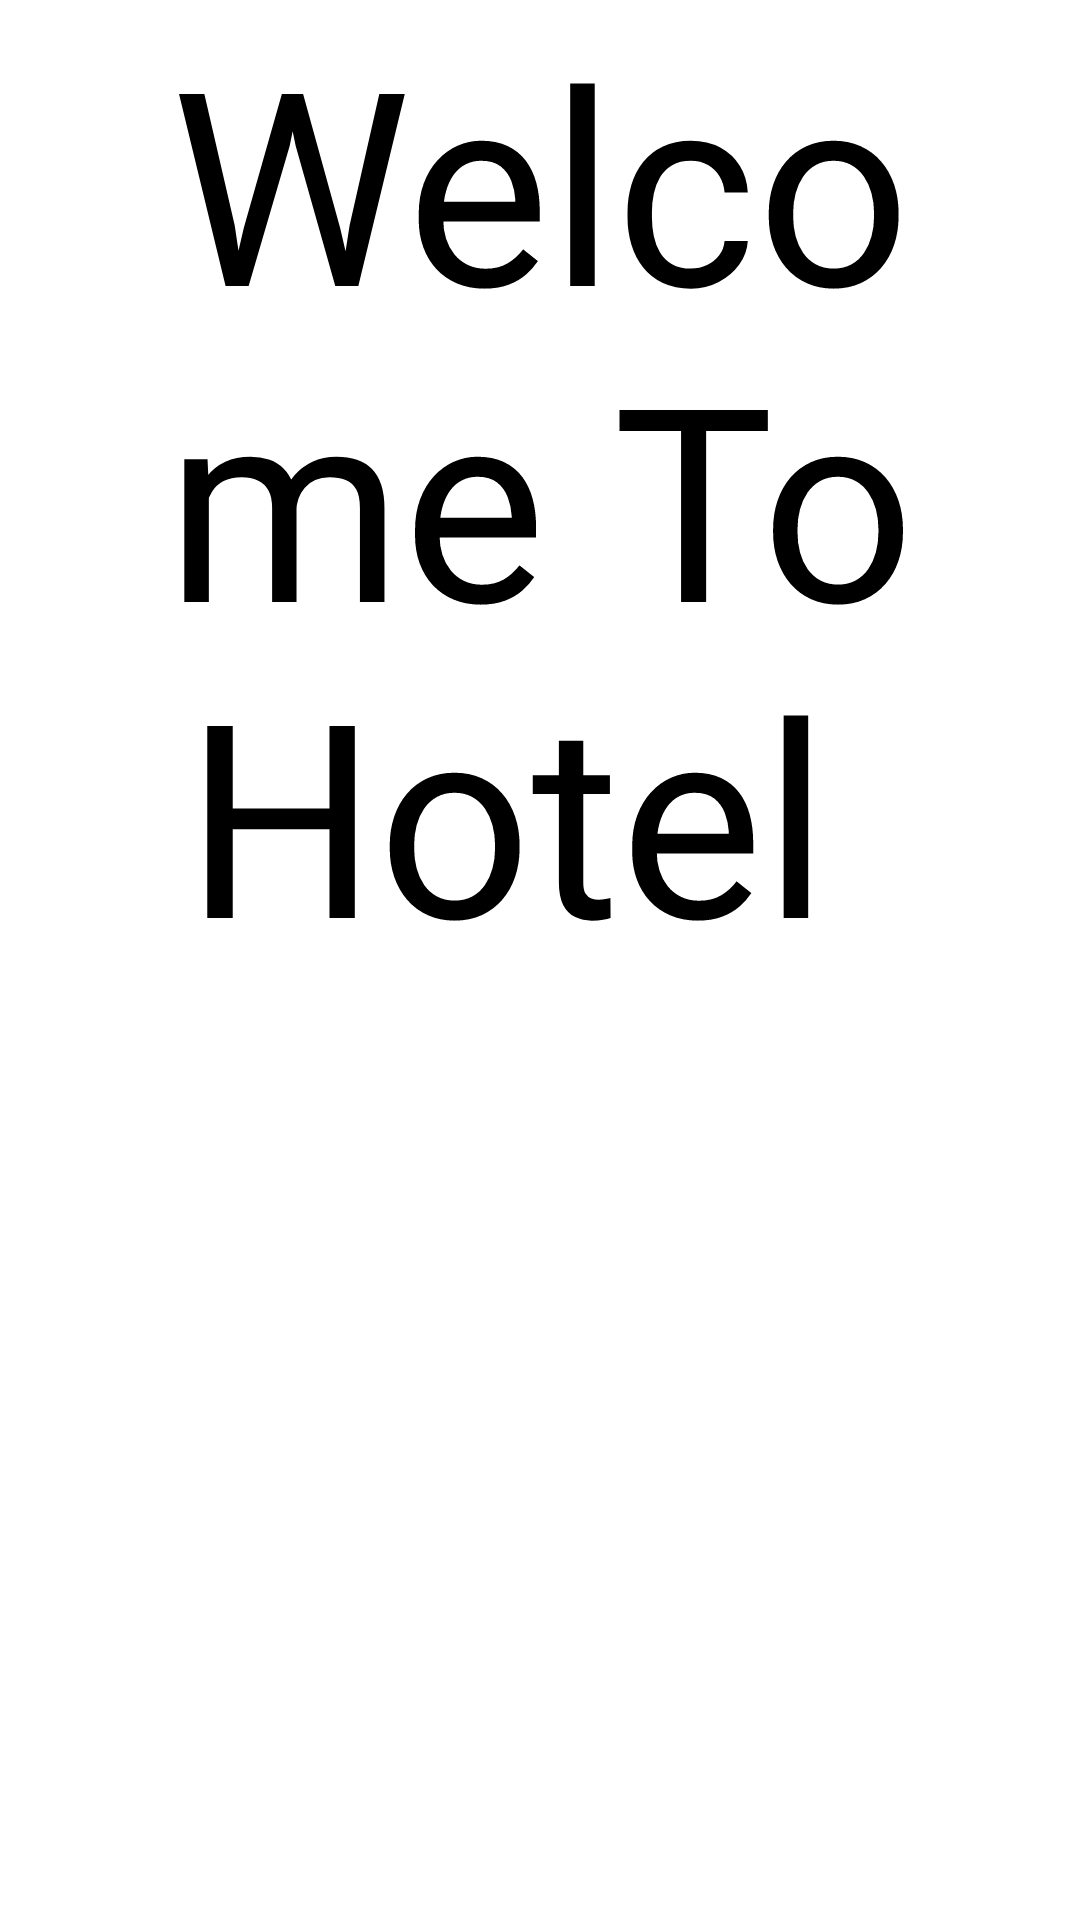

Reconstruct the res/layout file that produces this screen, plus the resources it refers to.
<!-- AndroidManifest.xml: application theme Theme.FireBase_Login -->
<!-- res/layout/activity_splash_screen.xml -->
<?xml version="1.0" encoding="utf-8"?>
<LinearLayout xmlns:android="http://schemas.android.com/apk/res/android"
    xmlns:app="http://schemas.android.com/apk/res-auto"
    xmlns:tools="http://schemas.android.com/tools"
    android:id="@+id/splash"
    android:gravity="center_horizontal"
    android:layout_width="match_parent"
    android:orientation="vertical"
    android:background="@drawable/img"
    android:layout_height="match_parent"
    app:layoutDescription="@xml/activity_splash_screen_scene"
    tools:context=".splash_screen">


    <TextView
        android:layout_width="wrap_content"
        android:layout_height="wrap_content"
        android:textColor="@color/black"
        android:text="Welcome To Hotel "
        android:gravity="center_horizontal"
        android:textSize="90sp"/>

    <TextView
        android:layout_width="wrap_content"
        android:layout_height="wrap_content"
        android:layout_marginTop="90dp"
        android:gravity="center"

        android:text="Registration Form"
        android:textColor="#fff"
        android:textSize="70sp" />


</LinearLayout>
<!-- resources referenced by this layout -->
<resources>
  <style name="Theme.FireBase_Login" parent="Theme.MaterialComponents.DayNight.NoActionBar">
          
          <item name="colorPrimary">@color/purple_500</item>
          <item name="colorPrimaryVariant">@color/purple_700</item>
          <item name="colorOnPrimary">@color/white</item>
          
          <item name="colorSecondary">@color/teal_200</item>
          <item name="colorSecondaryVariant">@color/teal_700</item>
          <item name="colorOnSecondary">@color/black</item>
          
          <item name="android:statusBarColor">?attr/colorPrimaryVariant</item>
          
      </style>
  <!-- not gathered from this repository: default colours our renderer supplied (Android Studio template values) -->
  <color name="purple_500">#FF6200EE</color>
  <color name="purple_700">#FF3700B3</color>
  <color name="teal_200">#FF03DAC5</color>
  <color name="teal_700">#FF018786</color>
  <color name="black">#FF000000</color>
  <color name="white">#FFFFFFFF</color>
</resources>
